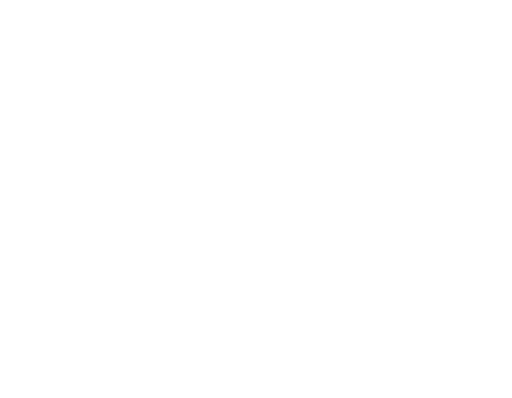
t = 0.00 s
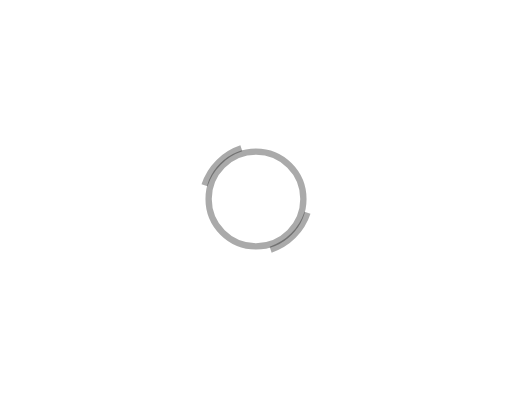
t = 0.10 s
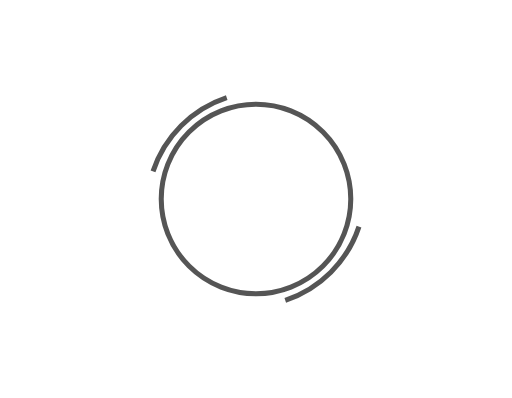
t = 0.20 s
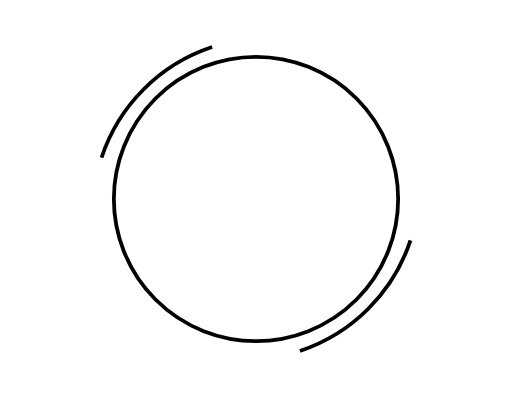
t = 0.30 s
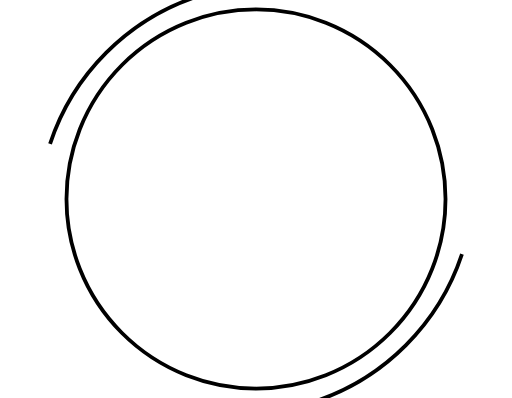
t = 0.40 s

The animated SVG that drew these frames (rendered in a browser with its animation timeline set to each time). Animation: 16 SMIL elements (animate=16); one cycle of 0.40 s.

<svg stroke="#ffffff" xmlns:xlink="http://www.w3.org/1999/xlink" xmlns="http://www.w3.org/2000/svg" viewBox="0 0 540 420" fill="#ffffff">
 <circle cy="250" stroke="#000000" r="0" cx="250" transform="translate(20 -40)" fill="none">
  <animate dur="400ms" id="grow" attributeName="r" to="200" repeatCount="1" from="0" fill="freeze" begin="0ms"/>
  <animate dur="300ms" id="opac" attributeName="opacity" to="1.0" repeatCount="1" from="0.0" fill="freeze" begin="grow.begin"/>
  <animate dur="300ms" attributeName="stroke-width" to="4" repeatCount="1" from="8" fill="freeze" begin="grow.begin"/>
  <animate dur="435ms" id="decrease" attributeName="r" to="185" repeatCount="1" from="200" fill="freeze" begin="grow.end"/>
 </circle>
 <defs>
  <path stroke="#000000" id="arc" transform="translate(20 -40)" fill="none" stroke-width="4" d="M 20,225 A 205,205 0 0,1 122.5,47.5">
   <animate dur="400ms" attributeName="d" to="M 25,250 A 245,245 0 0,1 135,59.5" repeatCount="1" from="M 250,250 A 0,0 0 0,1 250,250" fill="freeze" begin="0ms"/>
   <animate dur="300ms" attributeName="opacity" to="1.0" repeatCount="1" from="0.0" fill="freeze" begin="grow.begin"/>
   <animate dur="300ms" attributeName="stroke-width" to="4" repeatCount="1" from="8" fill="freeze" begin="grow.begin"/>
   <animate dur="435ms" attributeName="d" to="M 45,250 A 205,205 0 0,1 147.5,72.5" repeatCount="1" from="M 25,250 A 245,245 0 0,1 135,59.5" fill="freeze" begin="grow.end"/>
  </path>
  <g stroke="#000000" id="wing" transform="translate(20 -25)" stroke-width="4">
   <g>
    <line y1="225" y2="225" x2="30" x1="0"/>
    <line y1="245" y2="235" x2="30" x1="10"/>
    <line y1="205" y2="215" x2="30" x1="10"/>
    <animate dur="100ms" id="wing_show" attributeName="transform" to="translate(-10 0)" repeatCount="1" from="translate(30 0)" fill="freeze" begin="decrease.end"/>
    <animate dur="200ms" id="wing_1" attributeName="transform" to="translate(15 0)" repeatCount="1" from="translate(-30 0)" fill="freeze" begin="wing_show.end"/>
    <animate dur="200ms" id="wing_2" attributeName="transform" to="translate(-10 0)" repeatCount="1" from="translate(15 0)" fill="freeze" begin="wing_1.end"/>
    <animate dur="200ms" id="wing_3" attributeName="transform" to="translate(0 0)" repeatCount="1" from="translate(-10 0)" fill="freeze" begin="wing_2.end"/>
   </g>
  </g>
 </defs>
 <use xlink:href="#arc" transform="rotate(15 270 210)"/>
 <use xlink:href="#arc" transform="rotate(195 270 210)"/>
 <use xlink:href="#wing" visibility="hidden" transform="rotate(-20 270 210)">
  <animate dur="100ms" attributeName="visibility" values="visible" repeatCount="1" fill="freeze" begin="wing_show.begin"/>
 </use>
 <use xlink:href="#wing" visibility="hidden" transform="rotate(160 270 210)">
  <animate dur="100ms" attributeName="visibility" values="visible" repeatCount="1" fill="freeze" begin="wing_show.begin"/>
 </use>
 <animate dur="1000ms" id="CONCLUSION" attributeName="stroke-opacity" to="0" from="1" repeatCount="1" fill="freeze" begin="wing_3.end"/>
 <animate dur="1000ms" attributeName="fill-opacity" to="0" from="1" repeatCount="1" fill="freeze" begin="CONCLUSION.begin"/>
</svg>
